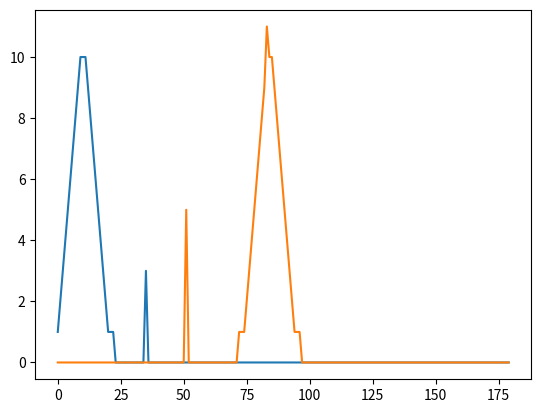

The script that saved this image:
import random

import numpy as np
import matplotlib.pyplot as plt

T = 180  # Горизонт планирования
sleep = 20  # Время после которого никто никуда не едет
stations = 16  # Количество станций

# задаем вероятности для каждого числа
probs = [0.98, 0.004, 0.005, 0.0025, 0.0025, 0.0025, 0.0015, 0.0, 0.0, 0.001, 0.001]

nulls = np.zeros(T)
seq = np.array([])

for i in range(stations):
    for j in range(stations):
        # if i == 0 and j == 0: continue
        if j >= i and (i < 8 and j <= 8 or i >= 8 and j > 8):  # люди не ездят сначала в одну сторону, потом в дргую
            # генерируем последовательность из 144 чисел с распределением probs
            t = np.random.choice(range(len(probs)), size=T - sleep, p=probs)
            t = np.concatenate([t, np.zeros(sleep)])

            # Студенты едут в университет
            if j == 8:
                # Люди, которые поедут в 8 утра
                # Задаем параметры всплеска
                mean = 10  # среднее значение
                std = 5  # стандартное отклонение
                height = 10  # высота всплеска

                # Создаем массив со значениями функции Гаусса
                x = np.arange(0, T-sleep, 1)
                gaussian = height * np.exp(-(x - mean) ** 2 / (2 * std ** 2))
                gaussian = np.concatenate([gaussian, np.zeros(sleep)])
                # Добавляем функцию Гаусса к последовательности
                t += np.round(gaussian)

            # Студенты едут из университета
            if i == 8:
                # Люди, которые поедут в 8 утра
                # Задаем параметры всплеска
                mean = 84  # среднее значение
                std = 5  # стандартное отклонение
                height = 10  # высота всплеска

                # Создаем массив со значениями функции Гаусса
                x = np.arange(0, T-sleep, 1)
                gaussian = height * np.exp(-(x - mean) ** 2 / (2 * std ** 2))
                gaussian = np.concatenate([gaussian, np.zeros(sleep)])
                # Добавляем функцию Гаусса к последовательности
                t += np.round(gaussian)

            seq = np.concatenate([seq, t])
        else:
            seq = np.concatenate([seq, nulls])

f = open('text.txt', 'w')
# Выводим результат
for i in range(len(seq)):
    #print(int(seq[i]), ", ", end="")
    f.write(str(int(seq[i])) + ", ")
print(np.sum(seq))


# Отображаем последовательность и функцию Гаусса
# Всплеск пассажиров, когда студенты едут в университет с 1 остановки
plt.plot(seq[1440:1440+180])
# Всплеск пассажиров, когда студенты едут из университета
plt.plot(seq[24660:24660+180])
# plt.plot(gaussian[0:180])
plt.show()
print(seq[1440:1440+180])
print(np.sum(seq))
print(len(seq))
